Photos from the image-classification dataset "bitmaps" in the GitHub repository gojira/fastai-v3-projects. Its 2 classes are: anomaly, normal.

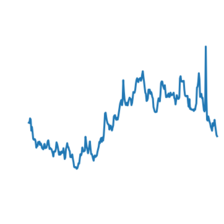
Label: normal

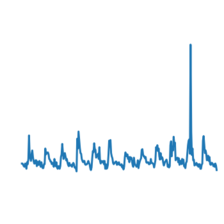
Label: normal

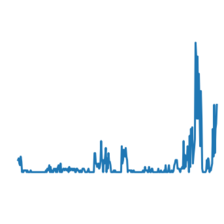
Label: anomaly

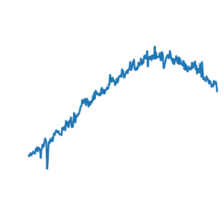
Label: normal

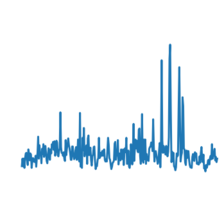
Label: normal

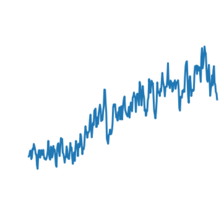
Label: normal
